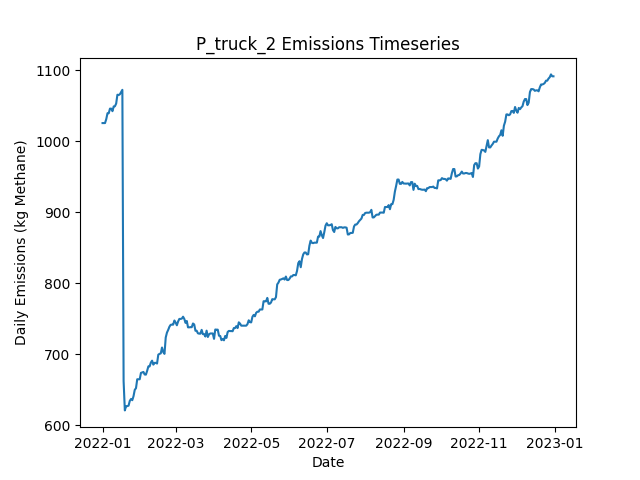

The data file committed next to this chart (first rows):
Date, Daily Emissions (Kg Methane), Daily Mitigable Emissions (Kg Methane), Daily Non-Mitigable Emissions (Kg Methan…, Daily Cost ($), Active Leaks, New Leaks, Leaks Repaired, Leaks Naturally Repaired, Leaks Tagged, Daily Repair Cost ($), Daily Natural Repair Cost ($), truck Deployment Cost ($), truck Sites flagged for Follow-Up, truck Leaks tagged for repair, truck Sites Visited, truck Travel Time (Minutes), truck Survey Time (Minutes), OGI_FU Deployment Cost ($), OGI_FU Sites flagged for Follow-Up, OGI_FU Leaks tagged for repair, OGI_FU Sites Visited, OGI_FU Travel Time (Minutes), OGI_FU Survey Time (Minutes)
2022-01-01, 1026, 729.8, 295.8, 400, 367, 369, 0, 1, 0.00000, 0.00000, 200, 400, 0, , 10, 180, 270, 0.00000, , 0, 0, 0, 0
2022-01-02, 1026, 729.8, 295.8, 400, 367, 0, 0, 0, 0.00000, 0.00000, 0.00000, 400, 0, , 1, 20, 30, 0.00000, , 0, 0, 0, 0
2022-01-03, 1026, 729.8, 295.8, 3000, 367, 1, 0, 1, 125, 0.00000, 200, 0.00000, 9, , 0, 0, 0, 3000, , 125, 9, 360, 1080
2022-01-04, 1031, 735.8, 295.4, 500, 367, 1, 0, 0, 11, 0.00000, 0.00000, 0.00000, 1, , 0, 0, 0, 500, , 11, 1, 30, 120
2022-01-05, 1039, 735.8, 303.6, 0.00000, 368, 1, 0, 0, 0.00000, 0.00000, 0.00000, 0.00000, 0, , 0, 0, 0, 0.00000, , 0, 0, 0, 0
2022-01-06, 1039, 735.8, 303.6, 0.00000, 368, 1, 0, 1, 0.00000, 0.00000, 200, 0.00000, 0, , 0, 0, 0, 0.00000, , 0, 0, 0, 0
2022-01-07, 1046, 741.9, 304.1, 0.00000, 370, 2, 0, 0, 0.00000, 0.00000, 0.00000, 0.00000, 0, , 0, 0, 0, 0.00000, , 0, 0, 0, 0
2022-01-08, 1046, 741.9, 304.1, 0.00000, 370, 0, 0, 0, 0.00000, 0.00000, 0.00000, 0.00000, 0, , 0, 0, 0, 0.00000, , 0, 0, 0, 0
2022-01-09, 1042, 738.3, 304.1, 0.00000, 369, 2, 0, 3, 0.00000, 0.00000, 600, 0.00000, 0, , 0, 0, 0, 0.00000, , 0, 0, 0, 0
2022-01-10, 1049, 745.7, 303.4, 0.00000, 371, 3, 0, 0, 0.00000, 0.00000, 0.00000, 0.00000, 0, , 0, 0, 0, 0.00000, , 0, 0, 0, 0
2022-01-11, 1049, 745.9, 303.4, 0.00000, 372, 1, 0, 0, 0.00000, 0.00000, 0.00000, 0.00000, 0, , 0, 0, 0, 0.00000, , 0, 0, 0, 0
2022-01-12, 1053, 749.7, 303.4, 0.00000, 373, 2, 0, 1, 0.00000, 0.00000, 200, 0.00000, 0, , 0, 0, 0, 0.00000, , 0, 0, 0, 0
2022-01-13, 1066, 757.7, 307.8, 0.00000, 376, 4, 0, 1, 0.00000, 0.00000, 200, 0.00000, 0, , 0, 0, 0, 0.00000, , 0, 0, 0, 0
2022-01-14, 1065, 757.7, 307.4, 0.00000, 375, 0, 0, 0, 0.00000, 0.00000, 0.00000, 0.00000, 0, , 0, 0, 0, 0.00000, , 0, 0, 0, 0
2022-01-15, 1066, 757.7, 308.4, 0.00000, 374, 1, 0, 0, 0.00000, 0.00000, 0.00000, 0.00000, 0, , 0, 0, 0, 0.00000, , 0, 0, 0, 0
2022-01-16, 1069, 760.4, 308.9, 0.00000, 376, 2, 0, 0, 0.00000, 0.00000, 0.00000, 0.00000, 0, , 0, 0, 0, 0.00000, , 0, 0, 0, 0
2022-01-17, 1072, 763.1, 309.3, 0.00000, 378, 2, 0, 0, 0.00000, 0.00000, 0.00000, 0.00000, 0, , 0, 0, 0, 0.00000, , 0, 0, 0, 0
2022-01-18, 662.4, 353.5, 308.9, 22000, 267, 0, 110, 0, 0.00000, 22000, 0.00000, 0.00000, 0, , 0, 0, 0, 0.00000, , 0, 0, 0, 0
2022-01-19, 621.1, 314.2, 306.9, 1800, 257, 0, 9, 0, 0.00000, 1800, 0.00000, 0.00000, 0, , 0, 0, 0, 0.00000, , 0, 0, 0, 0
2022-01-20, 627.1, 320.2, 306.9, 0.00000, 258, 2, 0, 1, 0.00000, 0.00000, 200, 0.00000, 0, , 0, 0, 0, 0.00000, , 0, 0, 0, 0
2022-01-21, 627.1, 320.2, 306.9, 0.00000, 258, 0, 0, 0, 0.00000, 0.00000, 0.00000, 0.00000, 0, , 0, 0, 0, 0.00000, , 0, 0, 0, 0
2022-01-22, 627.8, 320.4, 307.4, 0.00000, 260, 2, 0, 0, 0.00000, 0.00000, 0.00000, 0.00000, 0, , 0, 0, 0, 0.00000, , 0, 0, 0, 0
2022-01-23, 634.5, 320.4, 314.1, 0.00000, 261, 2, 0, 0, 0.00000, 0.00000, 0.00000, 0.00000, 0, , 0, 0, 0, 0.00000, , 0, 0, 0, 0
2022-01-24, 637.2, 323.1, 314.1, 0.00000, 262, 1, 0, 0, 0.00000, 0.00000, 0.00000, 0.00000, 0, , 0, 0, 0, 0.00000, , 0, 0, 0, 0
2022-01-25, 635.5, 323.3, 312.1, 0.00000, 262, 1, 0, 0, 0.00000, 0.00000, 0.00000, 0.00000, 0, , 0, 0, 0, 0.00000, , 0, 0, 0, 0
2022-01-26, 641, 329.4, 311.7, 0.00000, 262, 1, 0, 0, 0.00000, 0.00000, 0.00000, 0.00000, 0, , 0, 0, 0, 0.00000, , 0, 0, 0, 0
2022-01-27, 650, 338.1, 311.9, 0.00000, 265, 3, 0, 0, 0.00000, 0.00000, 0.00000, 0.00000, 0, , 0, 0, 0, 0.00000, , 0, 0, 0, 0
2022-01-28, 652.4, 338.1, 314.3, 0.00000, 267, 2, 0, 0, 0.00000, 0.00000, 0.00000, 0.00000, 0, , 0, 0, 0, 0.00000, , 0, 0, 0, 0
2022-01-29, 664.9, 350.6, 314.3, 0.00000, 271, 4, 0, 0, 0.00000, 0.00000, 0.00000, 0.00000, 0, , 0, 0, 0, 0.00000, , 0, 0, 0, 0
2022-01-30, 664.9, 350.6, 314.3, 0.00000, 271, 0, 0, 0, 0.00000, 0.00000, 0.00000, 0.00000, 0, , 0, 0, 0, 0.00000, , 0, 0, 0, 0
2022-01-31, 664.9, 350.6, 314.3, 0.00000, 271, 0, 0, 0, 0.00000, 0.00000, 0.00000, 0.00000, 0, , 0, 0, 0, 0.00000, , 0, 0, 0, 0
2022-02-01, 673.8, 350.6, 323.3, 0.00000, 272, 1, 0, 0, 0.00000, 0.00000, 0.00000, 0.00000, 0, , 0, 0, 0, 0.00000, , 0, 0, 0, 0
2022-02-02, 674.6, 353.3, 321.3, 0.00000, 272, 1, 0, 0, 0.00000, 0.00000, 0.00000, 0.00000, 0, , 0, 0, 0, 0.00000, , 0, 0, 0, 0
2022-02-03, 675.2, 353.3, 322, 0.00000, 273, 1, 0, 0, 0.00000, 0.00000, 0.00000, 0.00000, 0, , 0, 0, 0, 0.00000, , 0, 0, 0, 0
2022-02-04, 671.7, 350.1, 321.5, 0.00000, 273, 2, 0, 1, 0.00000, 0.00000, 200, 0.00000, 0, , 0, 0, 0, 0.00000, , 0, 0, 0, 0
2022-02-05, 671.4, 349.9, 321.5, 0.00000, 272, 0, 0, 1, 0.00000, 0.00000, 200, 0.00000, 0, , 0, 0, 0, 0.00000, , 0, 0, 0, 0
2022-02-06, 676.8, 355.3, 321.5, 0.00000, 274, 2, 0, 0, 0.00000, 0.00000, 0.00000, 0.00000, 0, , 0, 0, 0, 0.00000, , 0, 0, 0, 0
2022-02-07, 683, 361.5, 321.5, 0.00000, 276, 4, 0, 0, 0.00000, 0.00000, 0.00000, 0.00000, 0, , 0, 0, 0, 0.00000, , 0, 0, 0, 0
2022-02-08, 683, 361.5, 321.5, 0.00000, 276, 0, 0, 0, 0.00000, 0.00000, 0.00000, 0.00000, 0, , 0, 0, 0, 0.00000, , 0, 0, 0, 0
2022-02-09, 688.4, 366.9, 321.5, 0.00000, 278, 2, 0, 0, 0.00000, 0.00000, 0.00000, 0.00000, 0, , 0, 0, 0, 0.00000, , 0, 0, 0, 0
2022-02-10, 691.1, 369.6, 321.5, 0.00000, 279, 1, 0, 0, 0.00000, 0.00000, 0.00000, 0.00000, 0, , 0, 0, 0, 0.00000, , 0, 0, 0, 0
2022-02-11, 685.5, 364, 321.5, 0.00000, 279, 1, 0, 1, 0.00000, 0.00000, 200, 0.00000, 0, , 0, 0, 0, 0.00000, , 0, 0, 0, 0
2022-02-12, 688, 368.5, 319.5, 0.00000, 279, 2, 0, 1, 0.00000, 0.00000, 200, 0.00000, 0, , 0, 0, 0, 0.00000, , 0, 0, 0, 0
2022-02-13, 688, 368.5, 319.5, 0.00000, 279, 0, 0, 0, 0.00000, 0.00000, 0.00000, 0.00000, 0, , 0, 0, 0, 0.00000, , 0, 0, 0, 0
2022-02-14, 687.1, 365.6, 321.5, 0.00000, 278, 1, 0, 2, 0.00000, 0.00000, 400, 0.00000, 0, , 0, 0, 0, 0.00000, , 0, 0, 0, 0
2022-02-15, 699.5, 376.5, 323, 0.00000, 280, 3, 0, 0, 0.00000, 0.00000, 0.00000, 0.00000, 0, , 0, 0, 0, 0.00000, , 0, 0, 0, 0
2022-02-16, 700.7, 378.3, 322.4, 0.00000, 281, 2, 0, 0, 0.00000, 0.00000, 0.00000, 0.00000, 0, , 0, 0, 0, 0.00000, , 0, 0, 0, 0
2022-02-17, 701.3, 379, 322.4, 0.00000, 283, 2, 0, 0, 0.00000, 0.00000, 0.00000, 0.00000, 0, , 0, 0, 0, 0.00000, , 0, 0, 0, 0
2022-02-18, 709.6, 379, 330.6, 0.00000, 284, 1, 0, 0, 0.00000, 0.00000, 0.00000, 0.00000, 0, , 0, 0, 0, 0.00000, , 0, 0, 0, 0
2022-02-19, 703.1, 380.3, 322.8, 0.00000, 284, 2, 0, 1, 0.00000, 0.00000, 200, 0.00000, 0, , 0, 0, 0, 0.00000, , 0, 0, 0, 0
2022-02-20, 700.7, 369.6, 331.1, 0.00000, 281, 1, 0, 4, 0.00000, 0.00000, 800, 0.00000, 0, , 0, 0, 0, 0.00000, , 0, 0, 0, 0
2022-02-21, 723.7, 375.4, 348.3, 0.00000, 284, 4, 0, 1, 0.00000, 0.00000, 200, 0.00000, 0, , 0, 0, 0, 0.00000, , 0, 0, 0, 0
2022-02-22, 730.6, 383.4, 347.2, 0.00000, 287, 5, 0, 0, 0.00000, 0.00000, 0.00000, 0.00000, 0, , 0, 0, 0, 0.00000, , 0, 0, 0, 0
2022-02-23, 734.4, 386.3, 348.1, 0.00000, 291, 4, 0, 0, 0.00000, 0.00000, 0.00000, 0.00000, 0, , 0, 0, 0, 0.00000, , 0, 0, 0, 0
2022-02-24, 738.9, 390.8, 348.1, 0.00000, 292, 2, 0, 1, 0.00000, 0.00000, 200, 0.00000, 0, , 0, 0, 0, 0.00000, , 0, 0, 0, 0
2022-02-25, 741.6, 393.5, 348.1, 0.00000, 293, 2, 0, 1, 0.00000, 0.00000, 200, 0.00000, 0, , 0, 0, 0, 0.00000, , 0, 0, 0, 0
2022-02-26, 741.8, 393.7, 348.1, 0.00000, 294, 1, 0, 0, 0.00000, 0.00000, 0.00000, 0.00000, 0, , 0, 0, 0, 0.00000, , 0, 0, 0, 0
2022-02-27, 741.8, 393.7, 348.1, 0.00000, 294, 0, 0, 0, 0.00000, 0.00000, 0.00000, 0.00000, 0, , 0, 0, 0, 0.00000, , 0, 0, 0, 0
2022-02-28, 747.6, 399.5, 348.1, 0.00000, 297, 3, 0, 0, 0.00000, 0.00000, 0.00000, 0.00000, 0, , 0, 0, 0, 0.00000, , 0, 0, 0, 0
2022-03-01, 744.7, 396.6, 348.1, 0.00000, 295, 0, 0, 2, 0.00000, 0.00000, 400, 0.00000, 0, , 0, 0, 0, 0.00000, , 0, 0, 0, 0
... 305 more rows
